Run: headless pygame with SDL's dummy video driver; simulated clock (each Clock.tick advances the game by its frame time, no real sleeping); random seed 0; keys injected as events and as key.get_pressed() state; no mouse input.
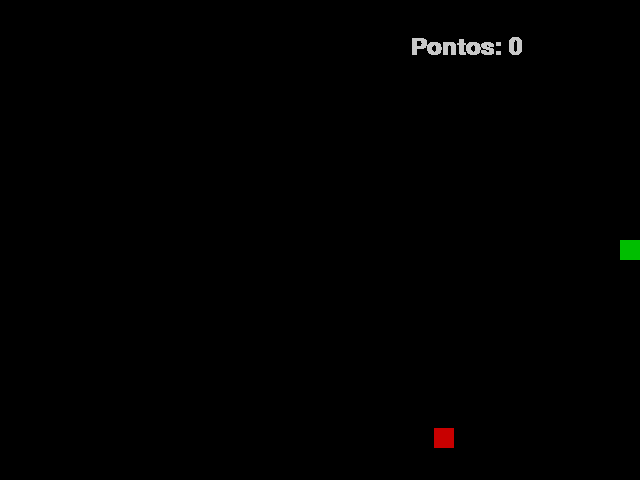
Frame 1 of 4 · flips 1–60 · no input
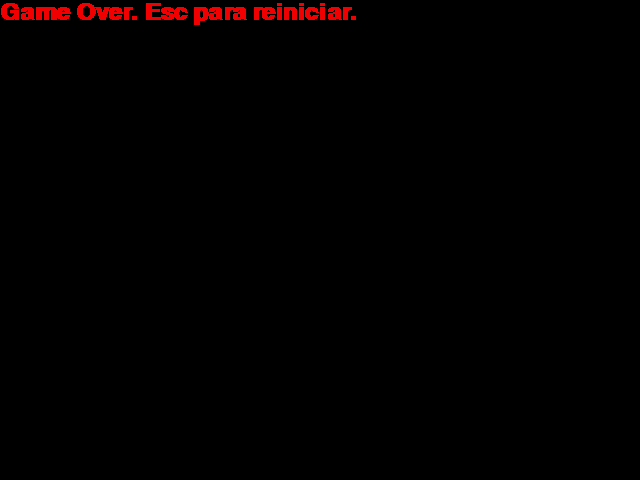
Frame 2 of 4 · flips 61–180 · tapped SPACE, RETURN · held RIGHT (→), D
Frame 3 of 4 · flips 181–300 · held DOWN (↓), S · screen unchanged from frame 2, image omitted
Frame 4 of 4 · flips 301–420 · held LEFT (←), A, UP (↑), W · screen unchanged from frame 3, image omitted

The pygame program that drew these frames:

import pygame
from pygame.locals import *
from sys import exit
from random import randint
pygame.init()


def cobradraw(lista_cobra):
    for move in lista_cobra:
        pygame.draw.rect(tela, (0, 190, 0), (move[0], move[1], 20, 20))


def restart():
    global body, head, x, y, alive, pontos
    body = []
    head = []
    x = 320
    y = 240
    pontos = 0
    alive = False


tempo = pygame.time.Clock()
tela = pygame.display.set_mode((640, 480))
pygame.display.set_caption('Snake game')
x = 320
y = 240
speed = 5
x_path = 5
y_path = 0
z = randint(40, 600)
w = randint(40, 440)
pontos = 0
body = []
alive = False
fonte = pygame.font.SysFont('algerian', 35, True, False)
while True:
    write = fonte.render(f'Pontos: {pontos}', False, (200, 200, 200))
    for event in pygame.event.get():
        if event.type == QUIT:
            pygame.quit()
            exit()
        if event.type == KEYDOWN:
            if event.key == K_a:
                if x_path == speed:
                    pass
                else:
                    x_path = -speed
                    y_path = 0
            if event.key == K_d:
                if x_path == -speed:
                    pass
                else:
                    x_path = speed
                    y_path = 0
            if event.key == K_w:
                if y_path == speed:
                    pass
                else:
                    y_path = -speed
                    x_path = 0
            if event.key == K_s:
                if y_path == -speed:
                    pass
                else:
                    y_path = speed
                    x_path = 0
    x += x_path
    y += y_path
    tempo.tick(55)
    tela.fill((0, 0, 0))
    cobra = pygame.draw.rect(tela, (0, 190, 0), (x, y, 20, 20))
    maca = pygame.draw.rect(tela, (200, 0, 0), (z, w, 20, 20))
    if cobra.colliderect(maca):
        z = randint(40, 600)
        w = randint(40, 440)
        pontos += 1
    head = []
    head.append(x)
    head.append(y)
    body.append(head)
    if len(body) > pontos+1:
        body.pop(0)
    if body.count(head) > 1 or x > 640 or x < 0 or y > 480 or y < 0:
        alive = True
        while alive:
            tela.fill((0, 0, 0))
            game_over = fonte.render('Game Over. Esc para reiniciar.', False, (240, 0, 0))
            for event in pygame.event.get():
                if event.type == QUIT:
                    pygame.quit()
                    exit()
                if event.type == KEYDOWN:
                    if event.key == K_ESCAPE:
                        restart()
            tela.blit(game_over, game_over.get_rect())
            pygame.display.update()
    cobradraw(body)
    tela.blit(write, (410, 35))
    pygame.display.update()
